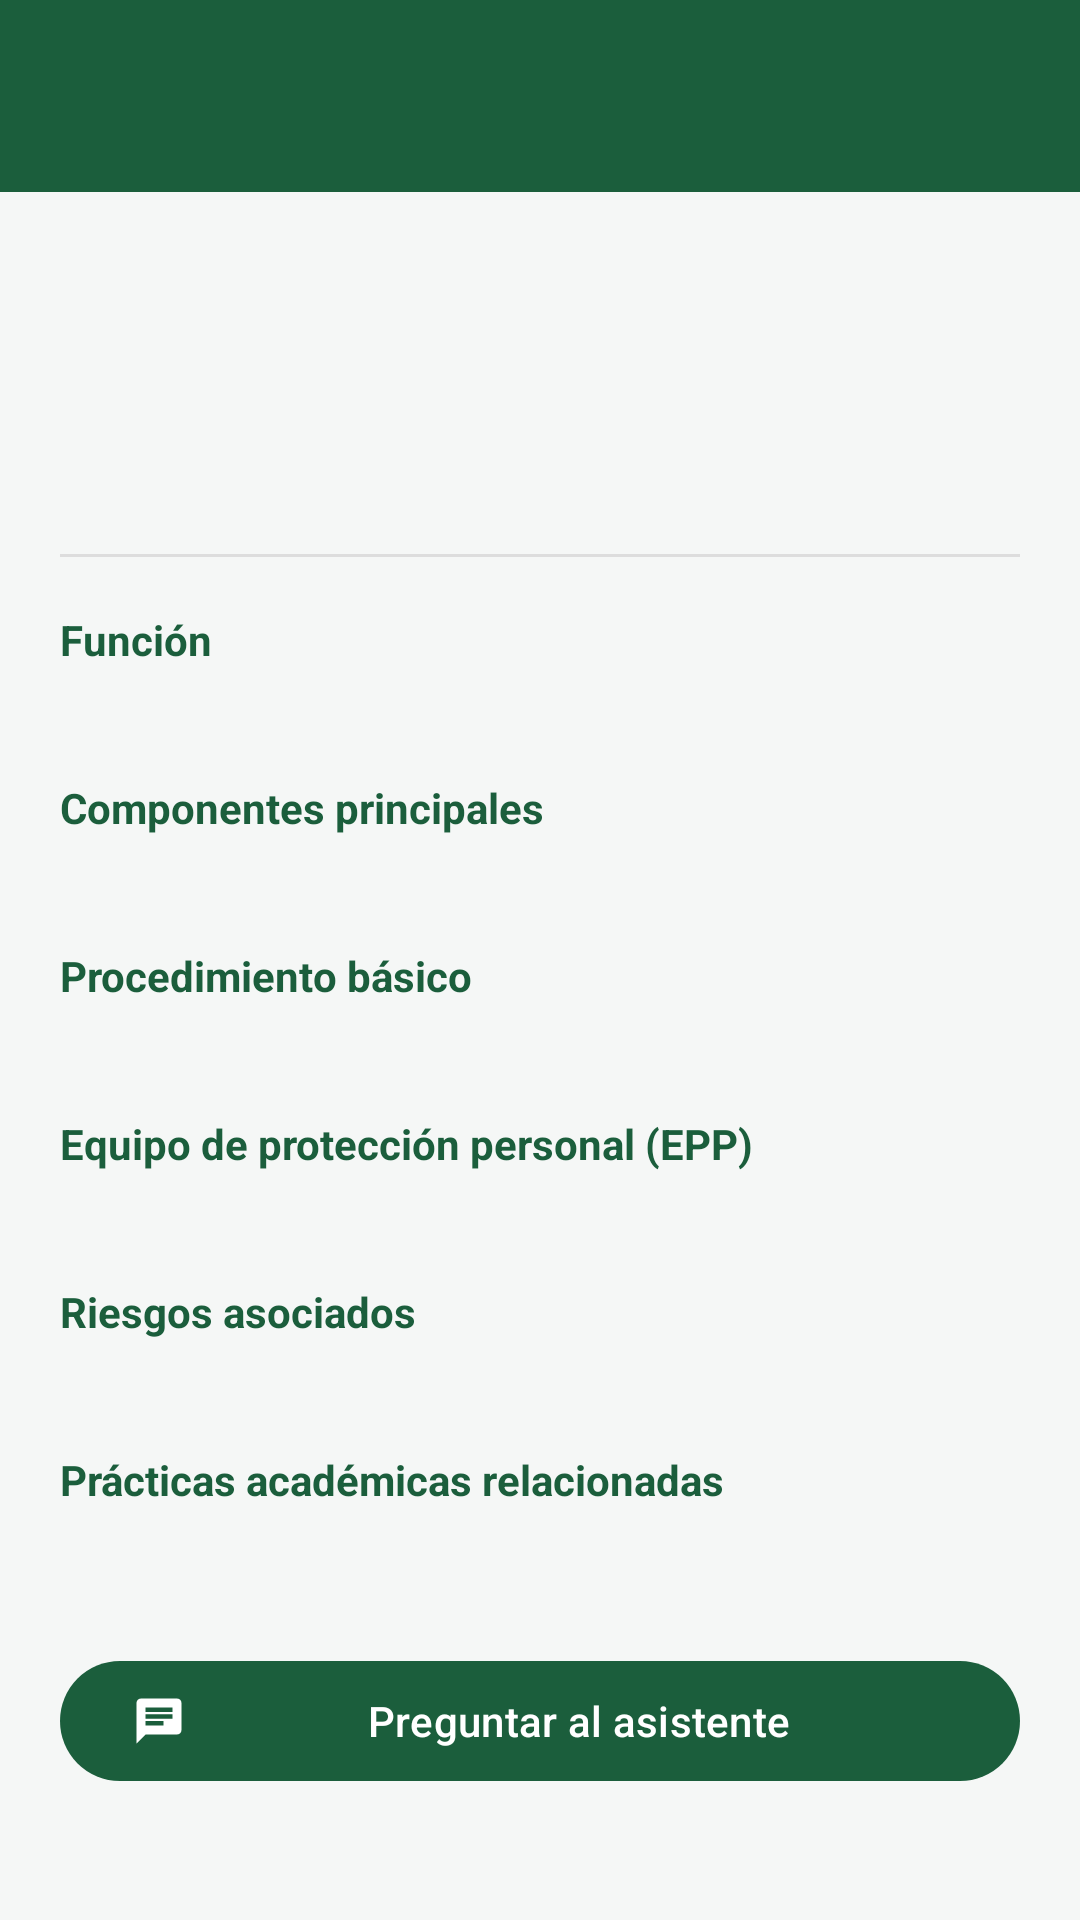

Android layout source for this screen:
<!-- AndroidManifest.xml: application theme Theme.DetecciónDeEquiposLaboratorioDeBiotecnología -->
<!-- res/layout/activity_equipo_detalle.xml -->
<?xml version="1.0" encoding="utf-8"?>
<androidx.constraintlayout.widget.ConstraintLayout xmlns:android="http://schemas.android.com/apk/res/android"
    xmlns:app="http://schemas.android.com/apk/res-auto"
    xmlns:tools="http://schemas.android.com/tools"
    android:id="@+id/root"
    android:layout_width="match_parent"
    android:layout_height="match_parent"
    android:background="@color/lab_background"
    tools:context=".areas.EquipoDetalleActivity">

    <com.google.android.material.appbar.MaterialToolbar
        android:id="@+id/toolbarEquipoDetalle"
        android:layout_width="0dp"
        android:layout_height="wrap_content"
        android:background="@color/lab_primary"
        app:titleTextColor="@color/white"
        app:navigationIcon="@drawable/ic_arrow_back"
        app:navigationIconTint="@color/white"
        app:layout_constraintTop_toTopOf="parent"
        app:layout_constraintStart_toStartOf="parent"
        app:layout_constraintEnd_toEndOf="parent" />

    <ScrollView
        android:id="@+id/scrollEquipoDetalle"
        android:layout_width="0dp"
        android:layout_height="0dp"
        android:clipToPadding="false"
        app:layout_constraintTop_toBottomOf="@id/toolbarEquipoDetalle"
        app:layout_constraintBottom_toBottomOf="parent"
        app:layout_constraintStart_toStartOf="parent"
        app:layout_constraintEnd_toEndOf="parent">

        <LinearLayout
            android:layout_width="match_parent"
            android:layout_height="wrap_content"
            android:orientation="vertical"
            android:padding="20dp">

            <TextView
                android:id="@+id/textNombreEquipoDetalle"
                android:layout_width="match_parent"
                android:layout_height="wrap_content"
                android:textColor="@color/lab_text_primary"
                android:textSize="22sp"
                android:textStyle="bold"
                tools:text="Autoclave" />

            <TextView
                android:id="@+id/textAreaEquipoDetalle"
                android:layout_width="match_parent"
                android:layout_height="wrap_content"
                android:layout_marginTop="4dp"
                android:textColor="@color/lab_secondary"
                android:textSize="14sp"
                tools:text="Área de microbiología" />

            <TextView
                android:id="@+id/chipDatoDemoDetalle"
                android:layout_width="wrap_content"
                android:layout_height="wrap_content"
                android:layout_marginTop="10dp"
                android:background="@drawable/bg_banner_warning"
                android:paddingStart="8dp"
                android:paddingTop="4dp"
                android:paddingEnd="8dp"
                android:paddingBottom="4dp"
                android:text="@string/equipo_dato_demo"
                android:textColor="@color/lab_warning"
                android:textSize="11sp"
                android:visibility="gone" />

            <TextView
                android:id="@+id/textClaseDetector"
                android:layout_width="match_parent"
                android:layout_height="wrap_content"
                android:layout_marginTop="16dp"
                android:textColor="@color/lab_text_secondary"
                android:textSize="12sp"
                tools:text="Clase del detector: autoclave" />

            <include layout="@layout/section_divider" />

            <TextView
                style="@style/EquipoSeccionTitulo"
                android:text="@string/equipo_funcion" />
            <TextView
                android:id="@+id/textFuncion"
                style="@style/EquipoSeccionCuerpo"
                tools:text="Esterilización de material e insumos." />

            <TextView
                style="@style/EquipoSeccionTitulo"
                android:text="@string/equipo_componentes" />
            <TextView
                android:id="@+id/textComponentes"
                style="@style/EquipoSeccionCuerpo"
                tools:text="Cámara de presión, manómetro." />

            <TextView
                style="@style/EquipoSeccionTitulo"
                android:text="@string/equipo_procedimiento" />
            <TextView
                android:id="@+id/textProcedimiento"
                style="@style/EquipoSeccionCuerpo"
                tools:text="Cargar el material y seleccionar el ciclo." />

            <TextView
                style="@style/EquipoSeccionTitulo"
                android:text="@string/equipo_epp" />
            <TextView
                android:id="@+id/textEpp"
                style="@style/EquipoSeccionCuerpo"
                tools:text="Guantes térmicos, gafas de protección." />

            <TextView
                style="@style/EquipoSeccionTitulo"
                android:text="@string/equipo_riesgos" />
            <TextView
                android:id="@+id/textRiesgos"
                style="@style/EquipoSeccionCuerpo"
                tools:text="Quemaduras por vapor." />

            <TextView
                style="@style/EquipoSeccionTitulo"
                android:text="@string/equipo_practicas" />
            <TextView
                android:id="@+id/textPracticas"
                style="@style/EquipoSeccionCuerpo"
                tools:text="Esterilización de medios de cultivo." />

            <com.google.android.material.button.MaterialButton
                android:id="@+id/botonPreguntarAsistente"
                android:layout_width="match_parent"
                android:layout_height="wrap_content"
                android:layout_marginTop="24dp"
                android:layout_marginBottom="12dp"
                android:text="@string/equipo_preguntar_asistente"
                app:icon="@drawable/ic_chat" />

        </LinearLayout>
    </ScrollView>

</androidx.constraintlayout.widget.ConstraintLayout>
<!-- res/layout/section_divider.xml (included above) -->
<?xml version="1.0" encoding="utf-8"?>
<View xmlns:android="http://schemas.android.com/apk/res/android"
    android:layout_width="match_parent"
    android:layout_height="1dp"
    android:layout_marginTop="16dp"
    android:layout_marginBottom="4dp"
    android:background="#DDDDDD" />
<!-- resources referenced by this layout -->
<resources>
  <color name="lab_background">#F5F7F6</color>
  <color name="lab_primary">#1B5E3C</color>
  <color name="lab_secondary">#00897B</color>
  <color name="lab_text_primary">#1B1F1D</color>
  <color name="lab_text_secondary">#5C6B64</color>
  <color name="lab_warning">#B45309</color>
  <color name="white">#FFFFFFFF</color>
  <!-- drawable bg_banner_warning (drawable) -->
  <shape xmlns:android="http://schemas.android.com/apk/res/android"
      android:shape="rectangle">
      <solid android:color="@color/lab_warning_bg" />
      <corners android:radius="8dp" />
  </shape>
  <!-- drawable ic_chat (drawable) -->
  <vector xmlns:android="http://schemas.android.com/apk/res/android"
      android:width="24dp"
      android:height="24dp"
      android:viewportWidth="24"
      android:viewportHeight="24">
      <path
          android:fillColor="@android:color/white"
          android:pathData="M20,2H4c-1.1,0 -2,0.9 -2,2v18l4,-4h14c1.1,0 2,-0.9 2,-2V4c0,-1.1 -0.9,-2 -2,-2zM6,9h12v2H6V9zM14,14H6v-2h8v2zM18,8H6V6h12v2z" />
  </vector>
  <string name="equipo_componentes">Componentes principales</string>
  <string name="equipo_dato_demo">Dato de demostración</string>
  <string name="equipo_epp">Equipo de protección personal (EPP)</string>
  <string name="equipo_funcion">Función</string>
  <string name="equipo_practicas">Prácticas académicas relacionadas</string>
  <string name="equipo_preguntar_asistente">Preguntar al asistente</string>
  <string name="equipo_procedimiento">Procedimiento básico</string>
  <string name="equipo_riesgos">Riesgos asociados</string>
  <style name="EquipoSeccionCuerpo">
          <item name="android:layout_width">match_parent</item>
          <item name="android:layout_height">wrap_content</item>
          <item name="android:layout_marginTop">4dp</item>
          <item name="android:textColor">@color/lab_text_primary</item>
          <item name="android:textSize">14sp</item>
      </style>
  <style name="EquipoSeccionTitulo">
          <item name="android:layout_width">match_parent</item>
          <item name="android:layout_height">wrap_content</item>
          <item name="android:layout_marginTop">14dp</item>
          <item name="android:textColor">@color/lab_primary</item>
          <item name="android:textSize">14sp</item>
          <item name="android:textStyle">bold</item>
      </style>
  <style name="Theme.DetecciónDeEquiposLaboratorioDeBiotecnología" parent="Base.Theme.DetecciónDeEquiposLaboratorioDeBiotecnología" />
  <color name="lab_warning_bg">#FFF3E0</color>
  <style name="Base.Theme.DetecciónDeEquiposLaboratorioDeBiotecnología" parent="Theme.Material3.DayNight.NoActionBar">
          <item name="colorPrimary">@color/lab_primary</item>
          <item name="colorPrimaryVariant">@color/lab_primary_variant</item>
          <item name="colorOnPrimary">@color/lab_on_primary</item>
          <item name="colorSecondary">@color/lab_secondary</item>
          <item name="colorSecondaryVariant">@color/lab_secondary</item>
          <item name="android:statusBarColor">@color/lab_primary_dark</item>
          <item name="android:windowBackground">@color/lab_background</item>
      </style>
  <color name="lab_primary_variant">#2E7D5B</color>
  <color name="lab_on_primary">#FFFFFFFF</color>
  <color name="lab_primary_dark">#123D28</color>
</resources>
